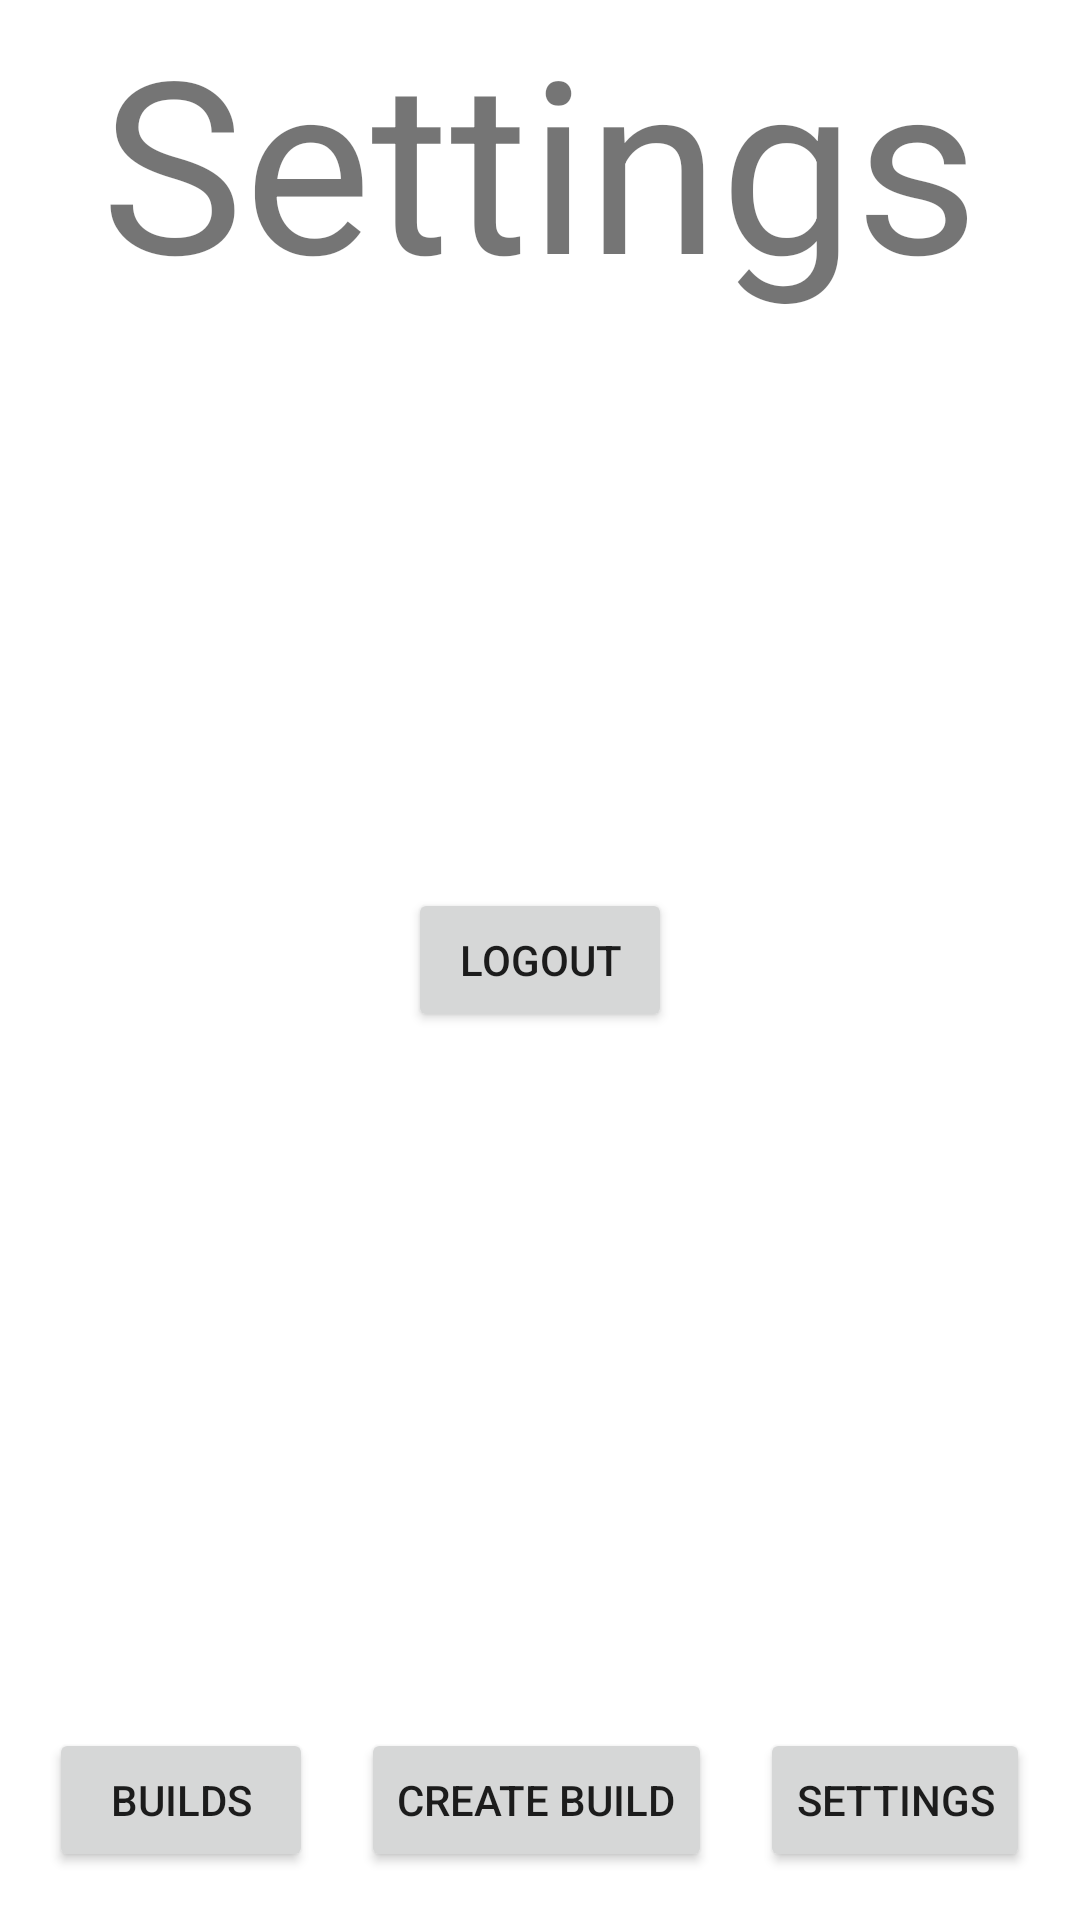

Android layout source for this screen:
<!-- AndroidManifest.xml: application theme Theme.LolAppCompanion -->
<!-- res/layout/config_screen.xml -->
<?xml version="1.0" encoding="utf-8"?>
<androidx.coordinatorlayout.widget.CoordinatorLayout xmlns:android="http://schemas.android.com/apk/res/android"
    xmlns:app="http://schemas.android.com/apk/res-auto"
    xmlns:tools="http://schemas.android.com/tools"
    android:layout_width="match_parent"
    android:layout_height="match_parent"
    >
    <LinearLayout
        android:layout_width="match_parent"
        android:layout_height="wrap_content"
        android:gravity="center">

        <TextView
            android:id="@+id/tituloConfiguracion"
            android:layout_width="wrap_content"
            android:layout_height="wrap_content"
            android:text="Settings"
            android:textSize="80sp" />

    </LinearLayout>
    <LinearLayout
        android:layout_width="match_parent"
        android:layout_height="wrap_content"
        android:layout_gravity="center"
        android:gravity="center">

        <Button
            android:id="@+id/btnLogout"
            android:layout_width="wrap_content"
            android:layout_height="wrap_content"
            android:text="Logout" />

    </LinearLayout>


    <ImageView
        android:id="@+id/imageView"
        android:layout_width="150dp"
        android:layout_height="98dp"
        android:layout_marginTop="167dp"
        app:srcCompat="@drawable/bandera_de_espa_a_svg" />

    <ImageView
        android:id="@+id/imageView2"
        android:layout_width="150dp"
        android:layout_height="98dp"
        android:layout_marginHorizontal="260dp"
        android:layout_marginTop="167dp"
        app:srcCompat="@drawable/inglaterra" />

    
    <LinearLayout
        android:layout_width="match_parent"
        android:layout_height="wrap_content"
        android:layout_gravity="bottom"
        android:layout_marginStart="@dimen/margin_normal"
        android:layout_marginEnd="@dimen/margin_normal"
        android:layout_marginBottom="@dimen/margin_normal"
        android:orientation="horizontal"
        android:gravity="center">

        <Button
            android:id="@+id/navigation_builds_button"
            android:layout_width="wrap_content"
            android:layout_height="match_parent"
            android:text="@string/builds_text">
        </Button>

        <Button
            android:id="@+id/navigation_create_build_button"
            android:layout_width="wrap_content"
            android:layout_height="match_parent"
            android:text="@string/create_build_text"
            android:layout_marginStart="@dimen/margin_normal"
            android:layout_marginEnd="@dimen/margin_normal">
        </Button>

        <Button
            android:id="@+id/navigation_settings_button"
            android:layout_width="wrap_content"
            android:layout_height="match_parent"
            android:text="@string/settings_title">
        </Button>
    </LinearLayout>

</androidx.coordinatorlayout.widget.CoordinatorLayout>
<!-- resources referenced by this layout -->
<resources>
  <dimen name="margin_normal">@dimen/medium</dimen>
  <string name="builds_text">Builds</string>
  <string name="create_build_text">Create Build</string>
  <string name="settings_title">Settings</string>
  <style name="Theme.LolAppCompanion" parent="Theme.MaterialComponents.DayNight.DarkActionBar">
          
          <item name="colorPrimary">@color/purple_500</item>
          <item name="colorPrimaryVariant">@color/purple_700</item>
          <item name="colorOnPrimary">@color/white</item>
          
          <item name="colorSecondary">@color/teal_200</item>
          <item name="colorSecondaryVariant">@color/teal_700</item>
          <item name="colorOnSecondary">@color/black</item>
          
          <item name="android:statusBarColor">?attr/colorPrimaryVariant</item>
          
      </style>
  <dimen name="medium">16dp</dimen>
  <!-- not gathered from this repository: default colours our renderer supplied (Android Studio template values) -->
  <color name="purple_500">#FF6200EE</color>
  <color name="purple_700">#FF3700B3</color>
  <color name="teal_200">#FF03DAC5</color>
  <color name="teal_700">#FF018786</color>
  <color name="black">#FF000000</color>
  <color name="white">#FFFFFFFF</color>
</resources>
